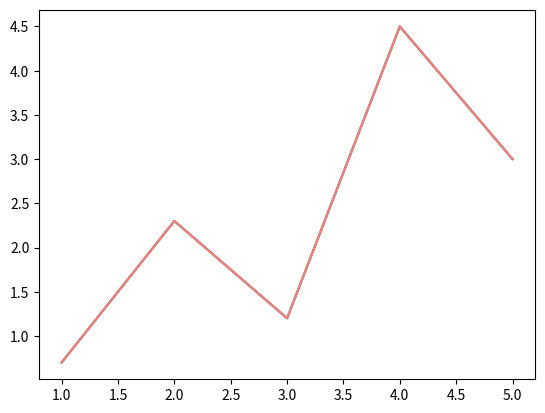

The script that saved this image:
import matplotlib.pyplot as plt

%matplotlib inline

# define x & y

x = [1, 2, 3, 4, 5]
y = [0.7, 2.3, 1.2, 4.5, 3.0]

plt.plot(x, y, color='steelblue')

# define x & y

x = [1, 2, 3, 4, 5]
y = [0.7, 2.3, 1.2, 4.5, 3.0]

# change color
plt.plot(x, y, color='steelblue')

# define x & y

x = [1, 2, 3, 4, 5]
y = [0.7, 2.3, 1.2, 4.5, 3.0]

plt.plot(x, y, color='salmon')

